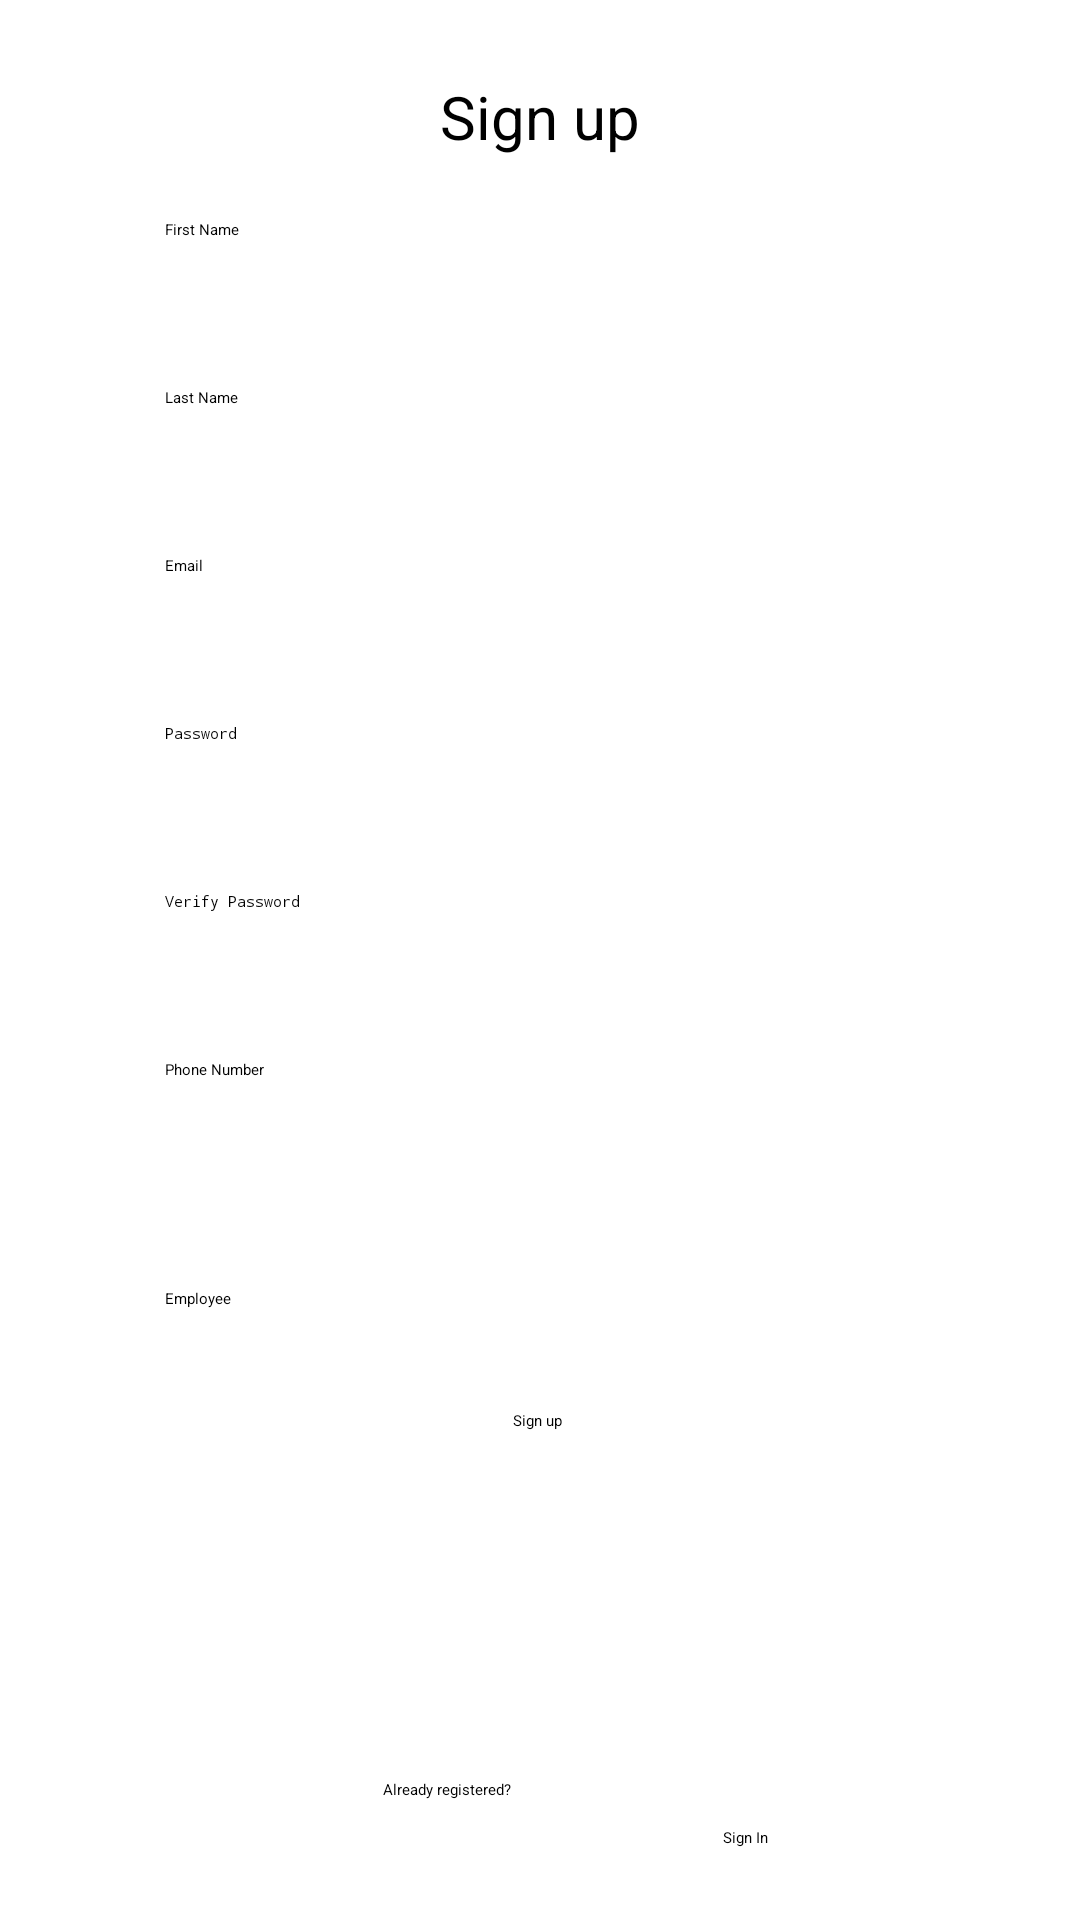

This screen was rendered from an Android layout file. Write that file and the resources it references.
<!-- AndroidManifest.xml: application theme Theme.QuickCash -->
<!-- res/layout/activity_signup.xml -->
<?xml version="1.0" encoding="utf-8"?>
<androidx.constraintlayout.widget.ConstraintLayout xmlns:android="http://schemas.android.com/apk/res/android"
    xmlns:app="http://schemas.android.com/apk/res-auto"
    xmlns:tools="http://schemas.android.com/tools"
    android:layout_width="match_parent"
    android:layout_height="match_parent"
    tools:context=".usermanagement.SignupActivity">

    <TextView
        android:id="@+id/signUpLabel"
        android:layout_width="229dp"
        android:layout_height="28dp"
        android:layout_marginTop="25dp"
        android:gravity="center"
        android:text="@string/signUpLabel"
        android:textSize="20sp"
        app:layout_constraintEnd_toEndOf="parent"
        app:layout_constraintStart_toStartOf="parent"
        app:layout_constraintTop_toTopOf="parent" />

    <EditText
        android:id="@+id/emailInput"
        android:layout_width="250dp"
        android:layout_height="48dp"
        android:layout_marginTop="8dp"
        android:ems="10"
        android:hint="@string/emailLabel"
        android:inputType="textEmailAddress"
        app:layout_constraintEnd_toEndOf="parent"
        app:layout_constraintStart_toStartOf="parent"
        app:layout_constraintTop_toBottomOf="@+id/lastNameInput" />

    <EditText
        android:id="@+id/passwordInput"
        android:layout_width="250dp"
        android:layout_height="48dp"
        android:layout_marginTop="8dp"
        android:ems="10"
        android:hint="@string/passwordLabel"
        android:inputType="textPassword"
        app:layout_constraintEnd_toEndOf="parent"
        app:layout_constraintStart_toStartOf="parent"
        app:layout_constraintTop_toBottomOf="@+id/emailInput" />

    <EditText
        android:id="@+id/confirmPasswordInput"
        android:layout_width="250dp"
        android:layout_height="48dp"
        android:layout_marginTop="8dp"
        android:ems="10"
        android:hint="@string/vPasswordLabel"
        android:inputType="textPassword"
        app:layout_constraintEnd_toEndOf="parent"
        app:layout_constraintStart_toStartOf="parent"
        app:layout_constraintTop_toBottomOf="@+id/passwordInput" />

    <EditText
        android:id="@+id/lastNameInput"
        android:layout_width="250dp"
        android:layout_height="48dp"
        android:layout_marginTop="8dp"
        android:ems="10"
        android:hint="@string/lNameLabel"
        android:inputType="textPersonName"
        app:layout_constraintEnd_toEndOf="parent"
        app:layout_constraintStart_toStartOf="parent"
        app:layout_constraintTop_toBottomOf="@+id/firstNameInput" />

    <EditText
        android:id="@+id/firstNameInput"
        android:layout_width="250dp"
        android:layout_height="48dp"
        android:layout_marginTop="20dp"
        android:ems="10"
        android:hint="@string/fNameLabel"
        android:inputType="textPersonName"
        app:layout_constraintEnd_toEndOf="parent"
        app:layout_constraintStart_toStartOf="parent"
        app:layout_constraintTop_toBottomOf="@+id/signUpLabel" />

    <EditText
        android:id="@+id/phoneInput"
        android:layout_width="250dp"
        android:layout_height="48dp"
        android:layout_marginTop="8dp"
        android:ems="10"
        android:hint="@string/phoneLabel"
        android:inputType="phone"
        app:layout_constraintEnd_toEndOf="parent"
        app:layout_constraintStart_toStartOf="parent"
        app:layout_constraintTop_toBottomOf="@+id/confirmPasswordInput" />

    <Spinner
        android:id="@+id/userTypeInput"
        android:layout_width="250dp"
        android:layout_height="48dp"
        android:layout_marginTop="8dp"
        android:contentDescription="@string/userTypeLabel"
        android:entries="@array/userType"
        app:layout_constraintEnd_toEndOf="parent"
        app:layout_constraintStart_toStartOf="parent"
        app:layout_constraintTop_toBottomOf="@+id/phoneInput" />

    <Button
        android:id="@+id/signUpBtn"
        android:layout_width="wrap_content"
        android:layout_height="wrap_content"
        android:layout_marginTop="13dp"
        android:text="@string/signUpLabel"
        app:layout_constraintEnd_toEndOf="parent"
        app:layout_constraintHorizontal_bias="0.498"
        app:layout_constraintStart_toStartOf="parent"
        app:layout_constraintTop_toBottomOf="@+id/userTypeInput" />

    <Button
        android:id="@+id/signInBtn"
        android:layout_width="wrap_content"
        android:layout_height="wrap_content"
        android:layout_marginEnd="104dp"
        android:layout_marginBottom="24dp"
        android:text="@string/signInLabel"
        app:layout_constraintBottom_toBottomOf="parent"
        app:layout_constraintEnd_toEndOf="parent" />

    <TextView
        android:id="@+id/alreadyLabel"
        android:layout_width="wrap_content"
        android:layout_height="wrap_content"
        android:layout_marginStart="76dp"
        android:layout_marginEnd="19dp"
        android:layout_marginBottom="40dp"
        android:text="@string/registeredLabel"
        app:layout_constraintBottom_toBottomOf="parent"
        app:layout_constraintEnd_toStartOf="@+id/signInBtn"
        app:layout_constraintStart_toStartOf="parent" />

</androidx.constraintlayout.widget.ConstraintLayout>
<!-- resources referenced by this layout -->
<resources>
  <string-array name="userType">
          <item>Employee</item>
          <item>Employer</item>
      </string-array>
  <string name="emailLabel">Dal Email</string>
  <string name="fNameLabel">First Name</string>
  <string name="lNameLabel">Last Name</string>
  <string name="passwordLabel">Password</string>
  <string name="phoneLabel">Phone Number</string>
  <string name="registeredLabel">Already registered?</string>
  <string name="signInLabel">Sign In</string>
  <string name="signUpLabel">Sign up</string>
  <string name="userTypeLabel">User Type</string>
  <string name="vPasswordLabel">Verify Password</string>
</resources>
